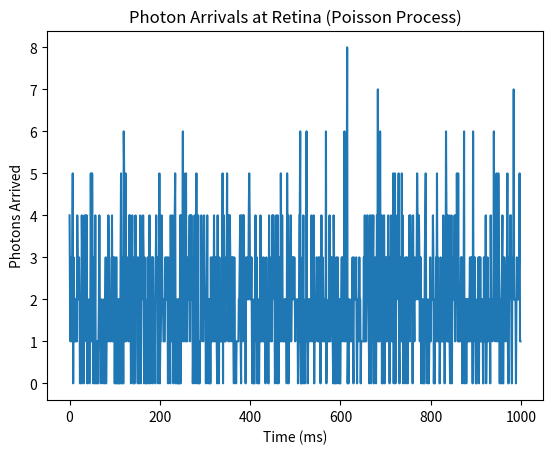

Reproduce this figure in Python.
import numpy as np
import matplotlib.pyplot as plt

# Simulate photon arrivals at the retina using a Poisson process

def simulate_photon_arrivals(rate, duration):
    arrivals = np.random.poisson(rate, duration)
    return arrivals

def main():
    rate = 2  # average photons per ms
    duration = 1000  # ms
    arrivals = simulate_photon_arrivals(rate, duration)
    plt.plot(arrivals)
    plt.title('Photon Arrivals at Retina (Poisson Process)')
    plt.xlabel('Time (ms)')
    plt.ylabel('Photons Arrived')
    plt.show()

if __name__ == "__main__":
    main()
